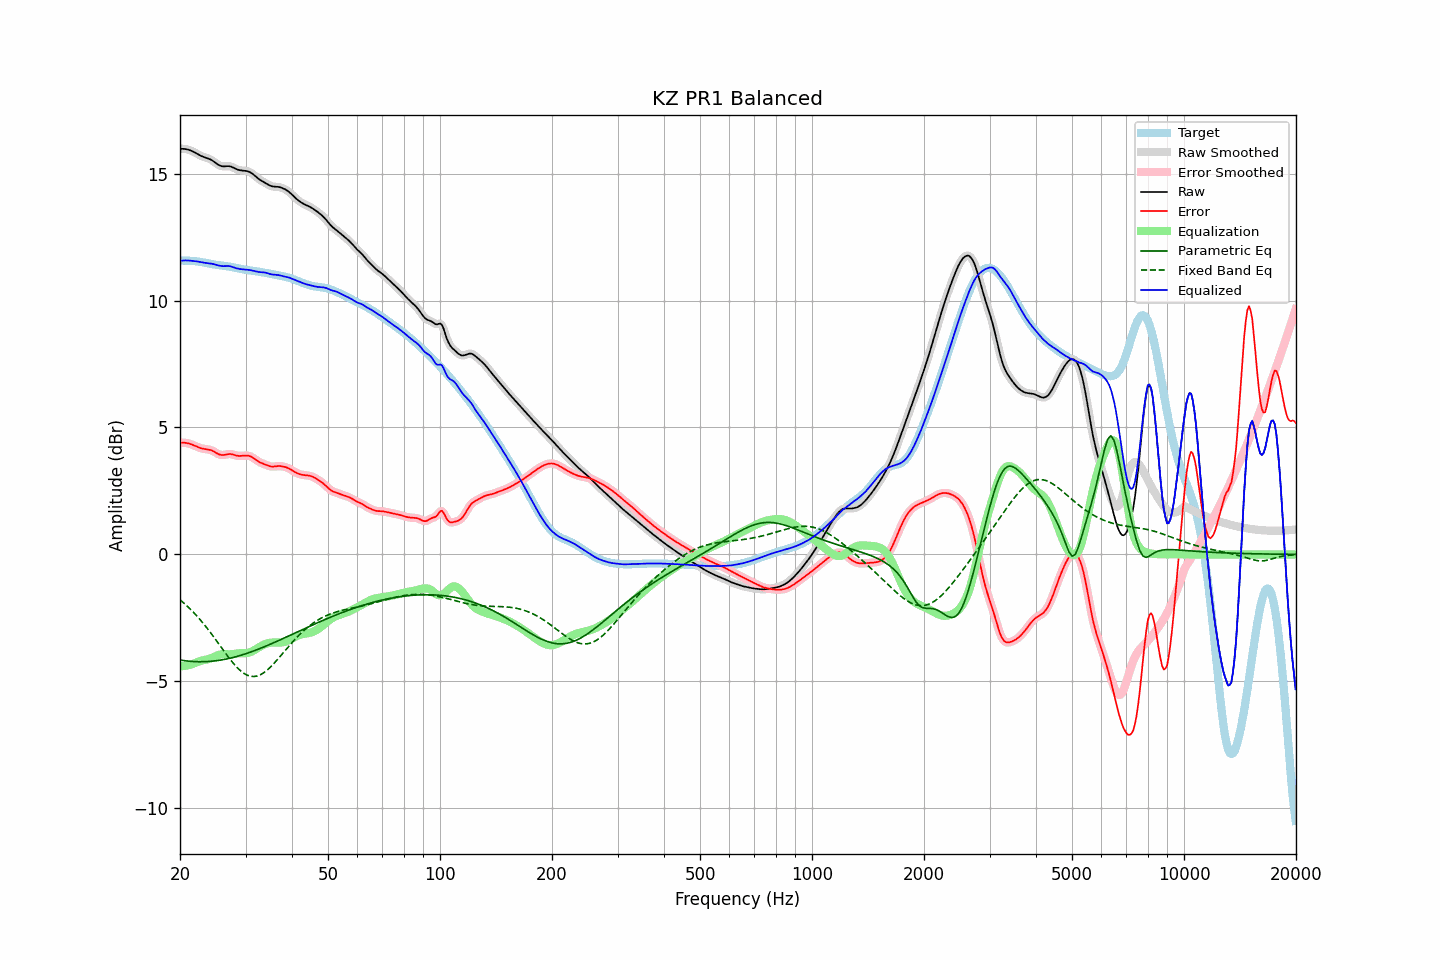

The data file committed next to this chart (first rows):
frequency, raw, error, smoothed, error_smoothed, equalization, parametric_eq, fixed_band_eq, equalized_raw, equalized_smoothed, target
20.00, 15.97, 4.40, 15.97, 4.40, -4.41, -4.16, -1.79, 11.56, 11.56, 11.58
20.20, 15.98, 4.40, 15.98, 4.40, -4.41, -4.17, -1.84, 11.57, 11.57, 11.57
20.40, 15.98, 4.40, 15.98, 4.40, -4.40, -4.18, -1.89, 11.58, 11.58, 11.57
20.61, 15.97, 4.40, 15.97, 4.40, -4.39, -4.19, -1.95, 11.58, 11.58, 11.57
20.81, 15.96, 4.39, 15.96, 4.39, -4.38, -4.20, -2.01, 11.58, 11.58, 11.57
21.02, 15.94, 4.38, 15.95, 4.38, -4.37, -4.20, -2.07, 11.58, 11.58, 11.57
21.23, 15.93, 4.36, 15.92, 4.36, -4.35, -4.21, -2.13, 11.57, 11.57, 11.57
21.44, 15.90, 4.34, 15.90, 4.34, -4.33, -4.21, -2.19, 11.57, 11.57, 11.56
21.66, 15.87, 4.31, 15.87, 4.31, -4.31, -4.22, -2.25, 11.56, 11.56, 11.56
21.87, 15.84, 4.28, 15.84, 4.28, -4.28, -4.22, -2.32, 11.55, 11.55, 11.55
22.09, 15.80, 4.26, 15.80, 4.26, -4.26, -4.23, -2.39, 11.54, 11.54, 11.55
22.31, 15.77, 4.23, 15.77, 4.23, -4.23, -4.23, -2.46, 11.53, 11.53, 11.54
22.54, 15.73, 4.20, 15.73, 4.20, -4.21, -4.23, -2.53, 11.52, 11.52, 11.53
22.76, 15.70, 4.18, 15.70, 4.18, -4.19, -4.23, -2.61, 11.51, 11.51, 11.52
22.99, 15.67, 4.17, 15.67, 4.17, -4.18, -4.23, -2.68, 11.50, 11.50, 11.51
23.22, 15.65, 4.16, 15.65, 4.16, -4.16, -4.23, -2.76, 11.49, 11.49, 11.49
23.45, 15.63, 4.15, 15.63, 4.15, -4.15, -4.22, -2.84, 11.48, 11.48, 11.48
23.69, 15.61, 4.14, 15.61, 4.14, -4.14, -4.22, -2.92, 11.47, 11.47, 11.47
23.92, 15.59, 4.13, 15.58, 4.13, -4.12, -4.22, -3.00, 11.47, 11.47, 11.46
24.16, 15.56, 4.11, 15.56, 4.11, -4.10, -4.21, -3.08, 11.46, 11.46, 11.44
24.40, 15.52, 4.09, 15.52, 4.09, -4.07, -4.21, -3.17, 11.45, 11.45, 11.43
24.65, 15.48, 4.06, 15.48, 4.05, -4.04, -4.20, -3.25, 11.43, 11.43, 11.42
24.89, 15.43, 4.02, 15.43, 4.02, -4.01, -4.19, -3.34, 11.42, 11.42, 11.41
25.14, 15.38, 3.98, 15.38, 3.98, -3.99, -4.18, -3.43, 11.40, 11.40, 11.40
25.39, 15.34, 3.95, 15.34, 3.95, -3.96, -4.18, -3.51, 11.38, 11.38, 11.39
25.65, 15.31, 3.93, 15.31, 3.93, -3.94, -4.17, -3.60, 11.37, 11.37, 11.38
25.91, 15.29, 3.92, 15.29, 3.92, -3.93, -4.16, -3.69, 11.36, 11.36, 11.38
26.16, 15.28, 3.92, 15.29, 3.92, -3.93, -4.14, -3.78, 11.35, 11.36, 11.37
26.43, 15.29, 3.93, 15.29, 3.93, -3.93, -4.13, -3.87, 11.36, 11.36, 11.36
26.69, 15.29, 3.94, 15.29, 3.94, -3.93, -4.12, -3.95, 11.36, 11.36, 11.35
26.96, 15.29, 3.95, 15.29, 3.95, -3.94, -4.11, -4.04, 11.36, 11.36, 11.34
27.23, 15.29, 3.96, 15.29, 3.95, -3.94, -4.09, -4.12, 11.35, 11.35, 11.33
27.50, 15.27, 3.95, 15.27, 3.95, -3.93, -4.08, -4.20, 11.34, 11.34, 11.32
27.77, 15.24, 3.93, 15.24, 3.93, -3.93, -4.06, -4.28, 11.32, 11.32, 11.31
28.05, 15.21, 3.91, 15.21, 3.91, -3.92, -4.04, -4.35, 11.29, 11.29, 11.30
28.33, 15.18, 3.90, 15.18, 3.90, -3.91, -4.03, -4.42, 11.27, 11.27, 11.28
28.62, 15.15, 3.88, 15.16, 3.88, -3.90, -4.01, -4.49, 11.26, 11.26, 11.27
28.90, 15.14, 3.88, 15.14, 3.88, -3.89, -3.99, -4.55, 11.24, 11.24, 11.26
29.19, 15.12, 3.88, 15.13, 3.88, -3.89, -3.97, -4.60, 11.24, 11.24, 11.25
29.48, 15.12, 3.89, 15.12, 3.89, -3.89, -3.95, -4.65, 11.23, 11.23, 11.23
29.78, 15.11, 3.89, 15.11, 3.89, -3.89, -3.93, -4.70, 11.22, 11.22, 11.22
30.08, 15.10, 3.89, 15.11, 3.89, -3.89, -3.91, -4.73, 11.22, 11.22, 11.21
30.38, 15.09, 3.89, 15.09, 3.89, -3.88, -3.89, -4.76, 11.21, 11.21, 11.20
30.68, 15.07, 3.88, 15.07, 3.88, -3.87, -3.87, -4.78, 11.20, 11.20, 11.19
30.99, 15.04, 3.86, 15.04, 3.86, -3.84, -3.84, -4.80, 11.19, 11.19, 11.18
31.30, 15.00, 3.82, 15.00, 3.82, -3.81, -3.82, -4.81, 11.18, 11.18, 11.17
31.61, 14.95, 3.78, 14.95, 3.78, -3.78, -3.80, -4.81, 11.17, 11.17, 11.16
31.93, 14.89, 3.74, 14.89, 3.74, -3.74, -3.77, -4.80, 11.15, 11.15, 11.16
32.24, 14.84, 3.69, 14.84, 3.69, -3.70, -3.75, -4.79, 11.14, 11.14, 11.15
32.57, 14.79, 3.65, 14.79, 3.65, -3.66, -3.73, -4.77, 11.12, 11.13, 11.14
32.89, 14.74, 3.62, 14.74, 3.62, -3.63, -3.70, -4.74, 11.12, 11.12, 11.13
33.22, 14.71, 3.59, 14.71, 3.59, -3.59, -3.68, -4.71, 11.11, 11.11, 11.12
33.55, 14.67, 3.57, 14.67, 3.56, -3.56, -3.65, -4.67, 11.11, 11.11, 11.10
33.89, 14.63, 3.54, 14.63, 3.54, -3.53, -3.62, -4.62, 11.10, 11.10, 11.09
34.23, 14.60, 3.52, 14.60, 3.52, -3.51, -3.60, -4.57, 11.09, 11.08, 11.08
34.57, 14.56, 3.49, 14.56, 3.49, -3.49, -3.57, -4.51, 11.07, 11.07, 11.07
34.92, 14.53, 3.47, 14.53, 3.47, -3.48, -3.54, -4.45, 11.04, 11.05, 11.06
35.27, 14.50, 3.46, 14.50, 3.46, -3.47, -3.52, -4.39, 11.03, 11.03, 11.04
35.62, 14.49, 3.46, 14.49, 3.46, -3.47, -3.49, -4.33, 11.02, 11.02, 11.03
35.97, 14.49, 3.47, 14.49, 3.47, -3.47, -3.46, -4.26, 11.02, 11.02, 11.02
... 635 more rows
